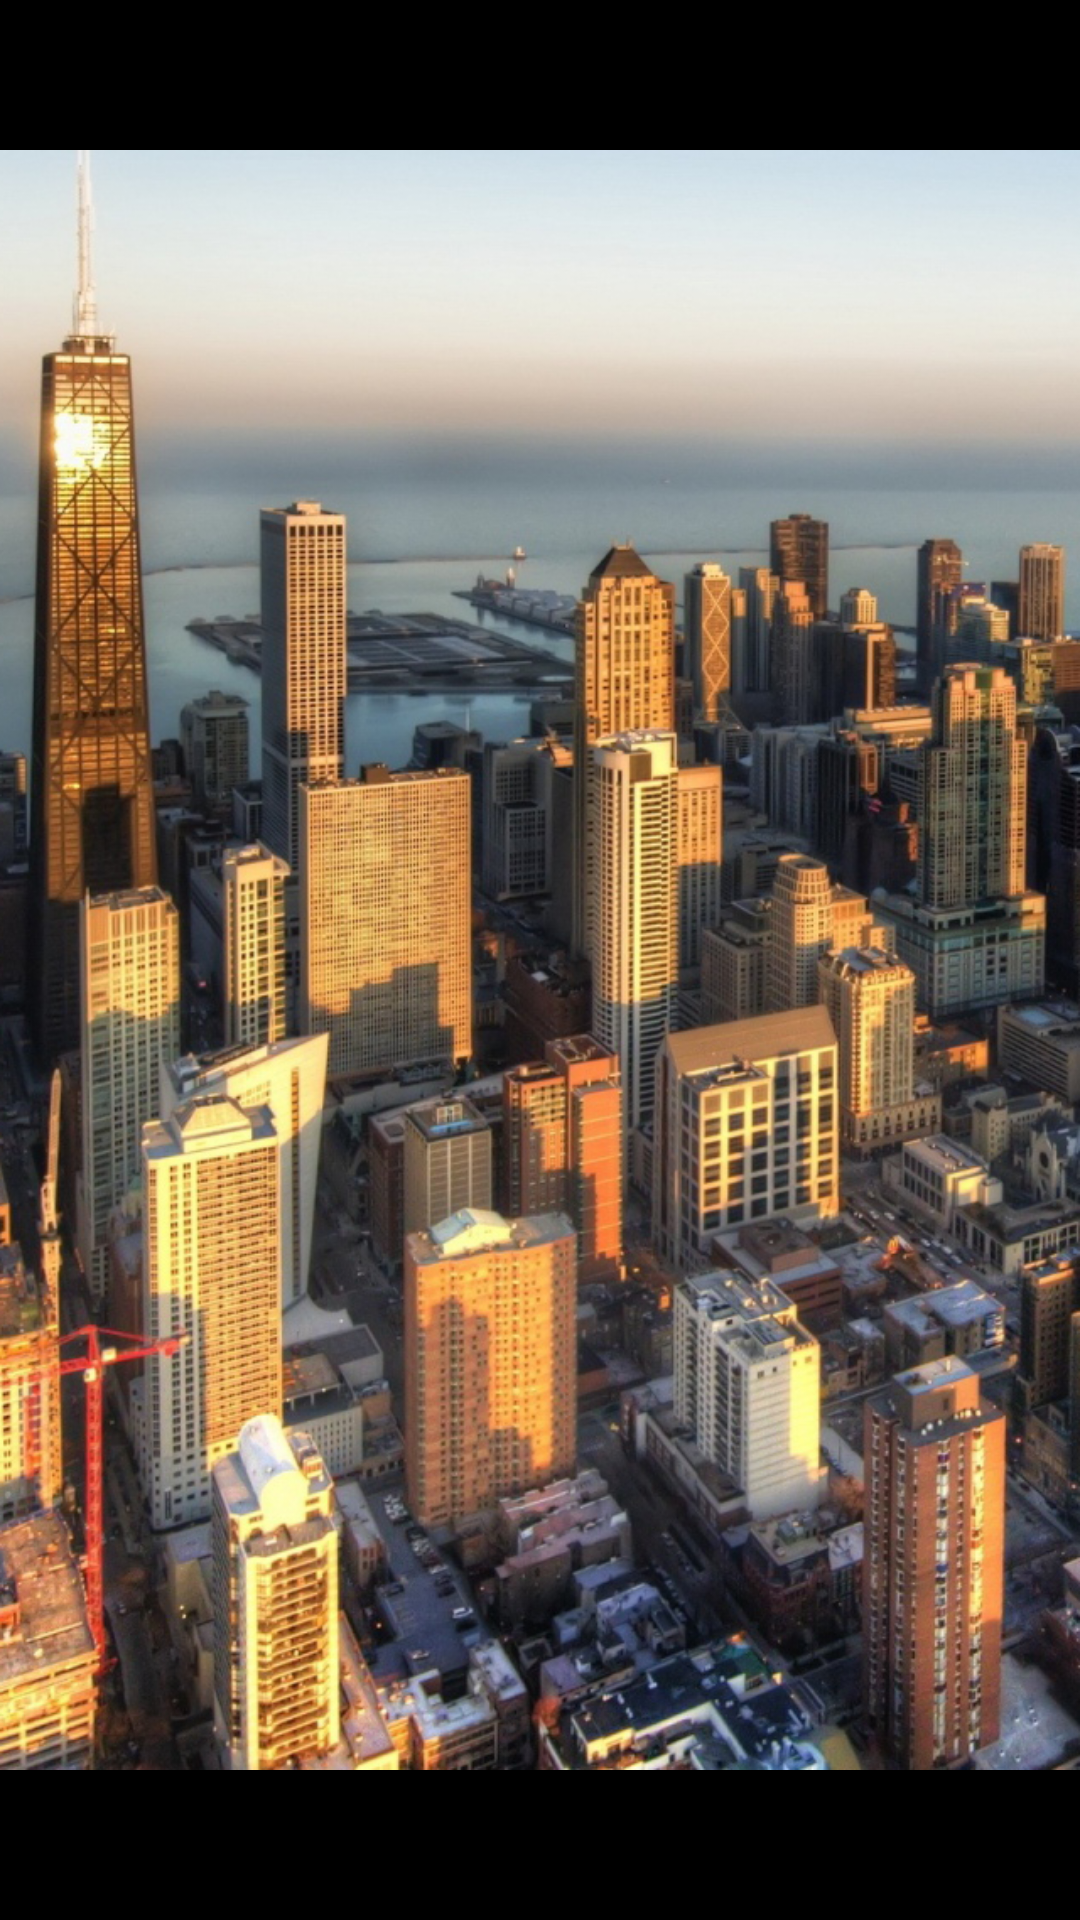

Here is an Android app screen rendered from its layout file. Give the layout XML and the strings, colors and styles it references.
<!-- AndroidManifest.xml: application theme android:Theme.Black.NoTitleBar.Fullscreen -->
<!-- res/layout/paged_view_item.xml -->
<?xml version="1.0" encoding="utf-8"?>
<ImageView
	xmlns:android="http://schemas.android.com/apk/res/android"
	android:layout_width="fill_parent"
	android:layout_height="fill_parent"
	android:gravity="center"
	android:src="@drawable/_2"/>
<!-- resources referenced by this layout -->
<resources>
  <!-- drawable _2: png bitmap (drawable-hdpi, 923346 bytes) -->
</resources>
